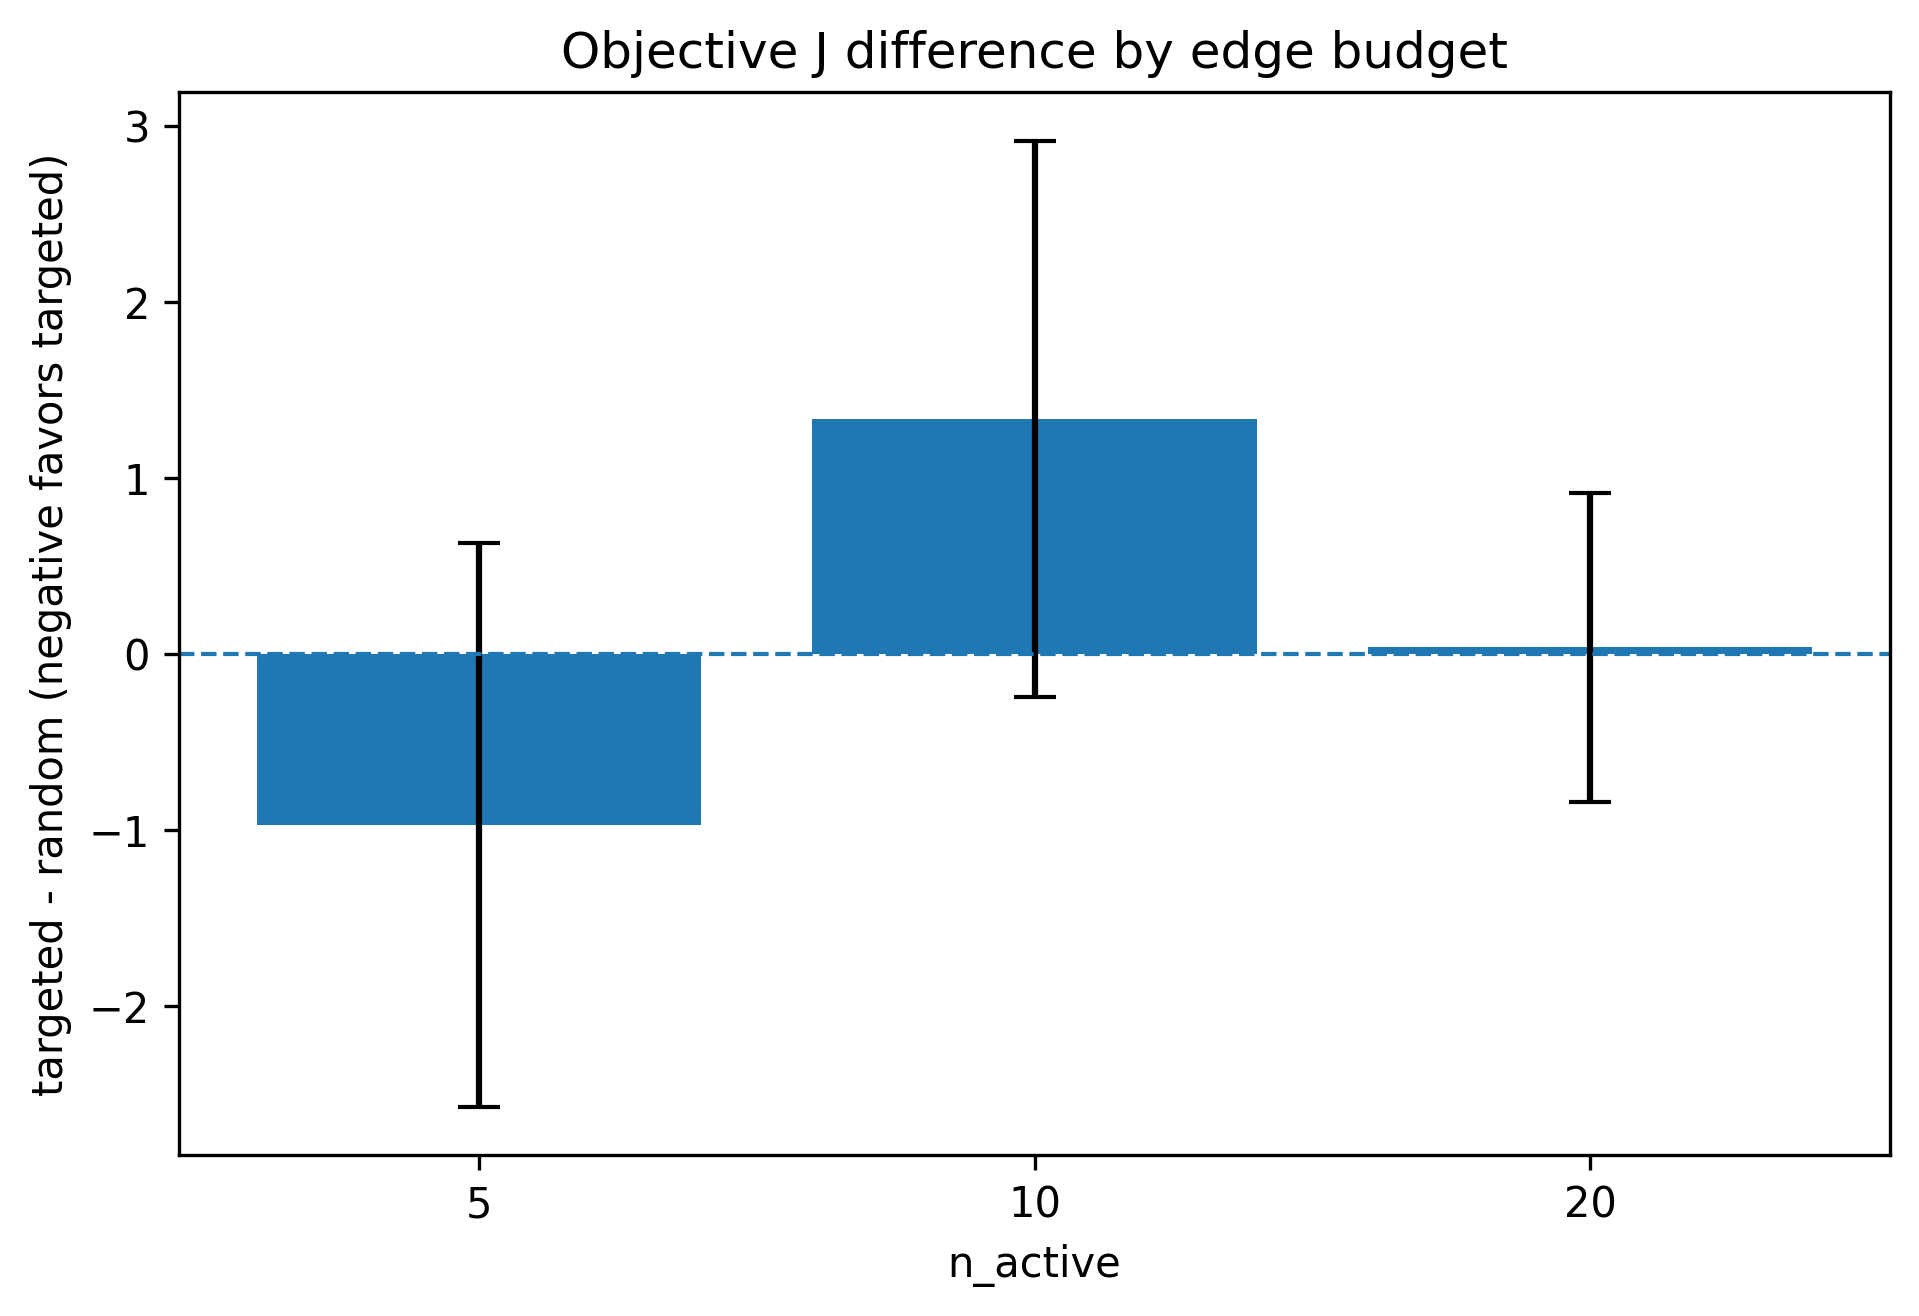

Source data for this figure (header and first rows):
n_active, mean, std, min, max, count
5, -0.9714, 1.603, -2.643, 0.7478, 5
10, 1.334, 1.58, -0.7488, 3.559, 5
20, 0.03708, 0.8785, -1.032, 0.7437, 5
